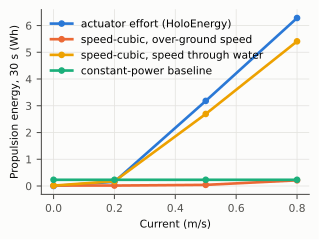

The file beside this chart, header and first rows:
run, role, plan, current_m_s, holoenergy_propulsion_Wh, speed_cubic_Wh, constant_Wh, speed_cubic_relative_error, constant_relative_error, trace_vs_summary_relative, speed_cubic_water_Wh, speed_cubic_water_relative_error, request_met
N1-L8-HV-direct-c0, hold-out comparison (model vs model), station30, 0.0, 0.0, 0.01617, 0.2322, , , , 0.01626, , True
N1-L8-HV-direct-c0.2, hold-out comparison (model vs model), station30, 0.2, 0.1578, 0.01663, 0.2322, -0.8946, 0.4715, 0.001479, 0.1783, 0.13, True
N1-L8-HV-direct-c0.5, hold-out comparison (model vs model), station30, 0.5, 3.181, 0.04206, 0.2322, -0.9868, -0.927, 0.001829, 2.693, -0.1534, True
N1-L8-HV-direct-c0.8, hold-out comparison (model vs model), station30, 0.8, 6.281, 0.2125, 0.2322, -0.9662, -0.963, 0.00209, 5.409, -0.1389, False
